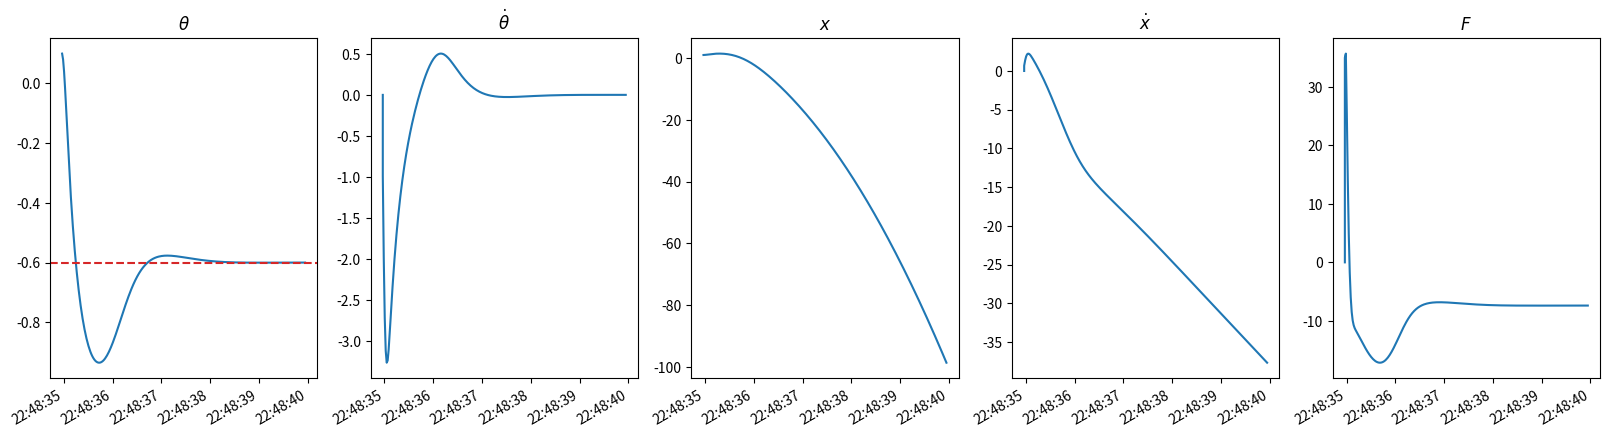

Python code for this plot:
# coding: utf-8

"""
PID class.

It computes the command given the gains and the estimated derivate and integral
of the error.

The equations of the cart pole example are taken from
"Correct equations for the dynamics of the cart-pole system" R.V. Florian(2005)
https://coneural.org/florian/papers/05_cart_pole.pdf
"""

import datetime
import numpy as np

class PID:

    def __init__(self, gains):
        '''
        Builds a PID

        Arguments:
            gains (dict): with keys Kp, Kd, Ki
        '''
        self.gains = gains.copy()
        self.errors = {'error': 0.,
                       'd_error': 0.,
                       'i_error': 0.,
                       'time': None
                      }
        if not ('Kp' in gains and 'Kd' in gains and 'Ki' in gains):
            raise RuntimeError('''Some keys are missing in the gains, '''
                               '''we expect Kp, Kd and Ki''')


    def reset(self):
        '''
        Reset the errors of the PID
        '''
        self.errors = {'error': 0.,
                       'd_error': 0.,
                       'i_error': 0.,
                       'time': None
                      }

    def update(self,
               time: datetime.datetime,
               error: float):
        '''
        Update the error, its derivative and integral
        '''
        prev_error = self.errors['error']
        prev_time = self.errors['time']
        if prev_time is None:
            self.errors['error'], self.errors['time'] = error, time
            return

        self.errors['error'] = error
        self.errors['time'] = time
        dt = (time - prev_time).total_seconds()
        self.errors['i_error'] += dt * (prev_error + error)/2.0
        self.errors['d_error'] = (error - prev_error)/dt

    @property
    def command(self):
        return self.gains['Kp'] * self.errors['error'] + \
                self.gains['Kd'] * self.errors['d_error'] + \
                self.gains['Ki'] * self.errors['i_error']


if __name__ == '__main__':
    
    import matplotlib.pyplot as plt

    # Illustration of the PID on the inverted pendulum
    dt = 0.02  # s.
    g = 9.81  # kg/s^-2
    l = 0.5   # m.
    mc = 1.0  # kg
    mp = 0.1  # kg
    mT = mc + mp
    muc = 5*1e-4
    mup = 2*1e-6

    # The equations for the dynamics of the system
    def f_Nc(theta, dtheta, ddtheta):
        ct, st = np.cos(theta), np.sin(theta)
        return mT*g-mp*l*(ddtheta*st+dtheta**2*ct)

    def f_ddtheta(F, theta, dtheta, Nc, dx):
        ct, st = np.cos(theta), np.sin(theta)
        return (g*st+ct*((-F-mp*l*dtheta**2*(st+muc*np.sign(Nc*dx)*ct))/mT+muc*g*np.sign(Nc*dx))-mup*dtheta/(mp*l))/(l*(4./3.-mp*ct/mT*(ct-muc*np.sign(Nc*dx))))

    def f_ddx(F, theta, dtheta, ddtheta, Nc, x, dx):
        ct, st = np.cos(theta), np.sin(theta)
        return (F+mp*l*(dtheta**2*st-ddtheta*ct)-muc*Nc*np.sign(Nc*dx))/mT

    def f_dX(F, X, ddtheta):
        """
        X is the state [theta, dtheta, x, dx]
        """
        theta, dtheta, x, dx = X
        Nc = f_Nc(theta, dtheta, ddtheta)
        ddtheta = f_ddtheta(F, theta, dtheta, Nc, dx)
        Nc_2 = f_Nc(theta, dtheta, ddtheta)
        if np.sign(Nc_2) != np.sign(Nc):
            Nc = Nc_2
            ddtheta = f_ddtheta(F, theta, dtheta, Nc, dx)

        ddx = f_ddx(F, theta, dtheta, ddtheta, Nc, x, dx)

        return np.array([
            dtheta,
            ddtheta,
            dx,
            ddx
        ])

    # Instantiate our PID with hand tuned gains
    gains = {'Kp': 50, 'Kd': 10, 'Ki': 50.0}
    pid = PID(gains)
    # Define the target for the angle of the pole
    target_theta = -0.6

    # Define the initial state
    X = np.array([0.1, 0.0, 1, 0])
    ddtheta = 0
    F = 0
    t = datetime.datetime.now()
    # We will simulate for 5 sec
    tmax = t + datetime.timedelta(seconds=5.0)
    dt = datetime.timedelta(milliseconds=dt*1000)
    history = np.append(X, [F, t]).reshape((1, 6))
    
    # Let us go for the simulation
    while t < tmax:

        # Update the PID
        theta = X[0]
        pid.update(t, theta - target_theta)

        # Get the force to apply
        F = pid.command

        # Integrate the dynamics with Euler
        dX = f_dX(F, X, ddtheta)
        X += dt.total_seconds() * dX
        ddtheta = dX[1]
        history = np.vstack([history, np.append(X, [F, t])])
        t += dt

    # Plot the results
    titles = [r'$\theta$', r'$\dot{\theta}$', r'$x$', r'$\dot{x}$', r'$F$']
    fig, axes = plt.subplots(1, 5, figsize=(20, 5))
    for i in range(5):
        ax = axes[i]
        ax.plot(history[:, 5], history[:, i])
        ax.set_title(titles[i])
        plt.gcf().autofmt_xdate()
    # On the first plot, plot the target
    ax = axes[0]
    ax.axhline(y=target_theta, linestyle='--', color='tab:red')

    plt.show()
